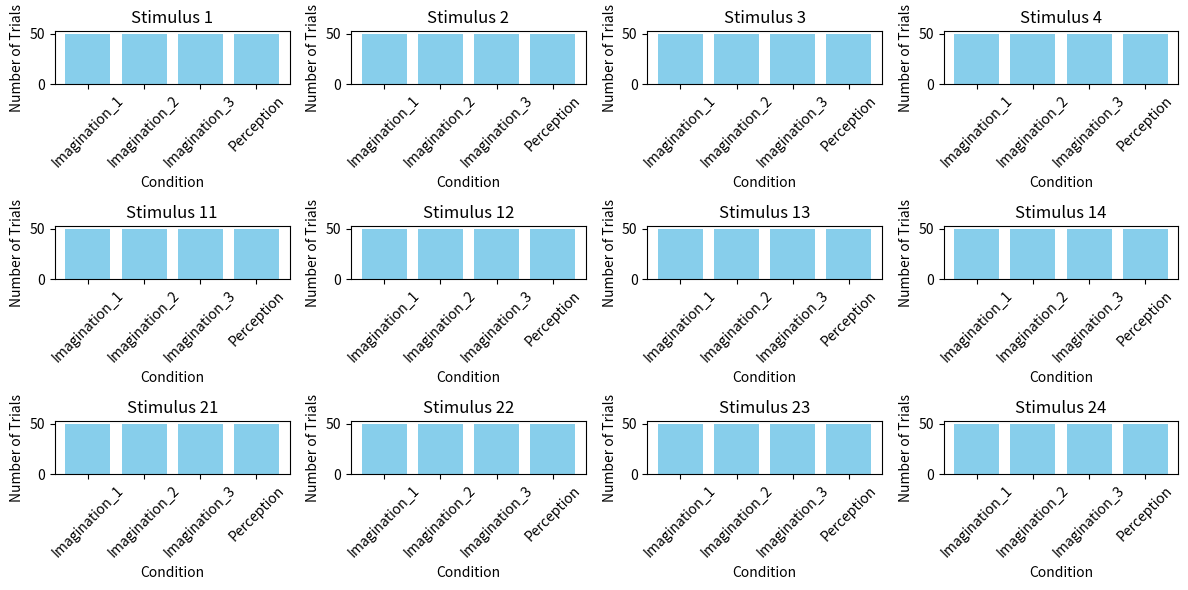

Source code (Python):
import matplotlib.pyplot as plt
import pandas as pd
import random

# Define the number of participants, trials per participant, stimuli, and conditions
participants = ['P01', 'P04', 'P05', 'P06', 'P07', 'P09', 'P11', 'P12', 'P13', 'P14']
trials_per_participant = 60
num_trials_per_stimulus = 5
stimuli = [1, 2, 3, 4, 11, 12, 13, 14, 21, 22, 23, 24]
conditions = ['Perception', 'Imagination_1', 'Imagination_2', 'Imagination_3']

# Create a list to store the data
data = []

# Generate the data for each participant, stimuli, and condition
# Create a list to store the data
data = []

# Generate the data for each participant, stimulus, and condition
for participant in participants:
    for stimulus in stimuli:
        # Shuffle the conditions for each stimulus
        random_conditions = random.sample(conditions, len(conditions))
        for condition_idx, condition in enumerate(random_conditions):
            data.append([participant, stimulus, condition, num_trials_per_stimulus])

# Create a DataFrame
df = pd.DataFrame(data, columns=['Participant', 'Stimulus_ID', 'Condition', 'Num_Trials'])

# Display the DataFrame
print(df)

# Group the DataFrame by Stimulus_ID and Condition and calculate the total number of trials
grouped_df = df.groupby(['Stimulus_ID', 'Condition']).sum().reset_index()

# Create a bar plot
plt.figure(figsize=(12, 6))
for idx, stimulus_id in enumerate(stimuli):
    plt.subplot(3, 4, idx+1)
    subset_df = grouped_df[grouped_df['Stimulus_ID'] == stimulus_id]
    conditions = subset_df['Condition']
    num_trials = subset_df['Num_Trials']
    plt.bar(conditions, num_trials, color='skyblue')
    plt.title(f'Stimulus {stimulus_id}')
    plt.xlabel('Condition')
    plt.ylabel('Number of Trials')
    plt.xticks(rotation=45)
plt.tight_layout()
plt.show()